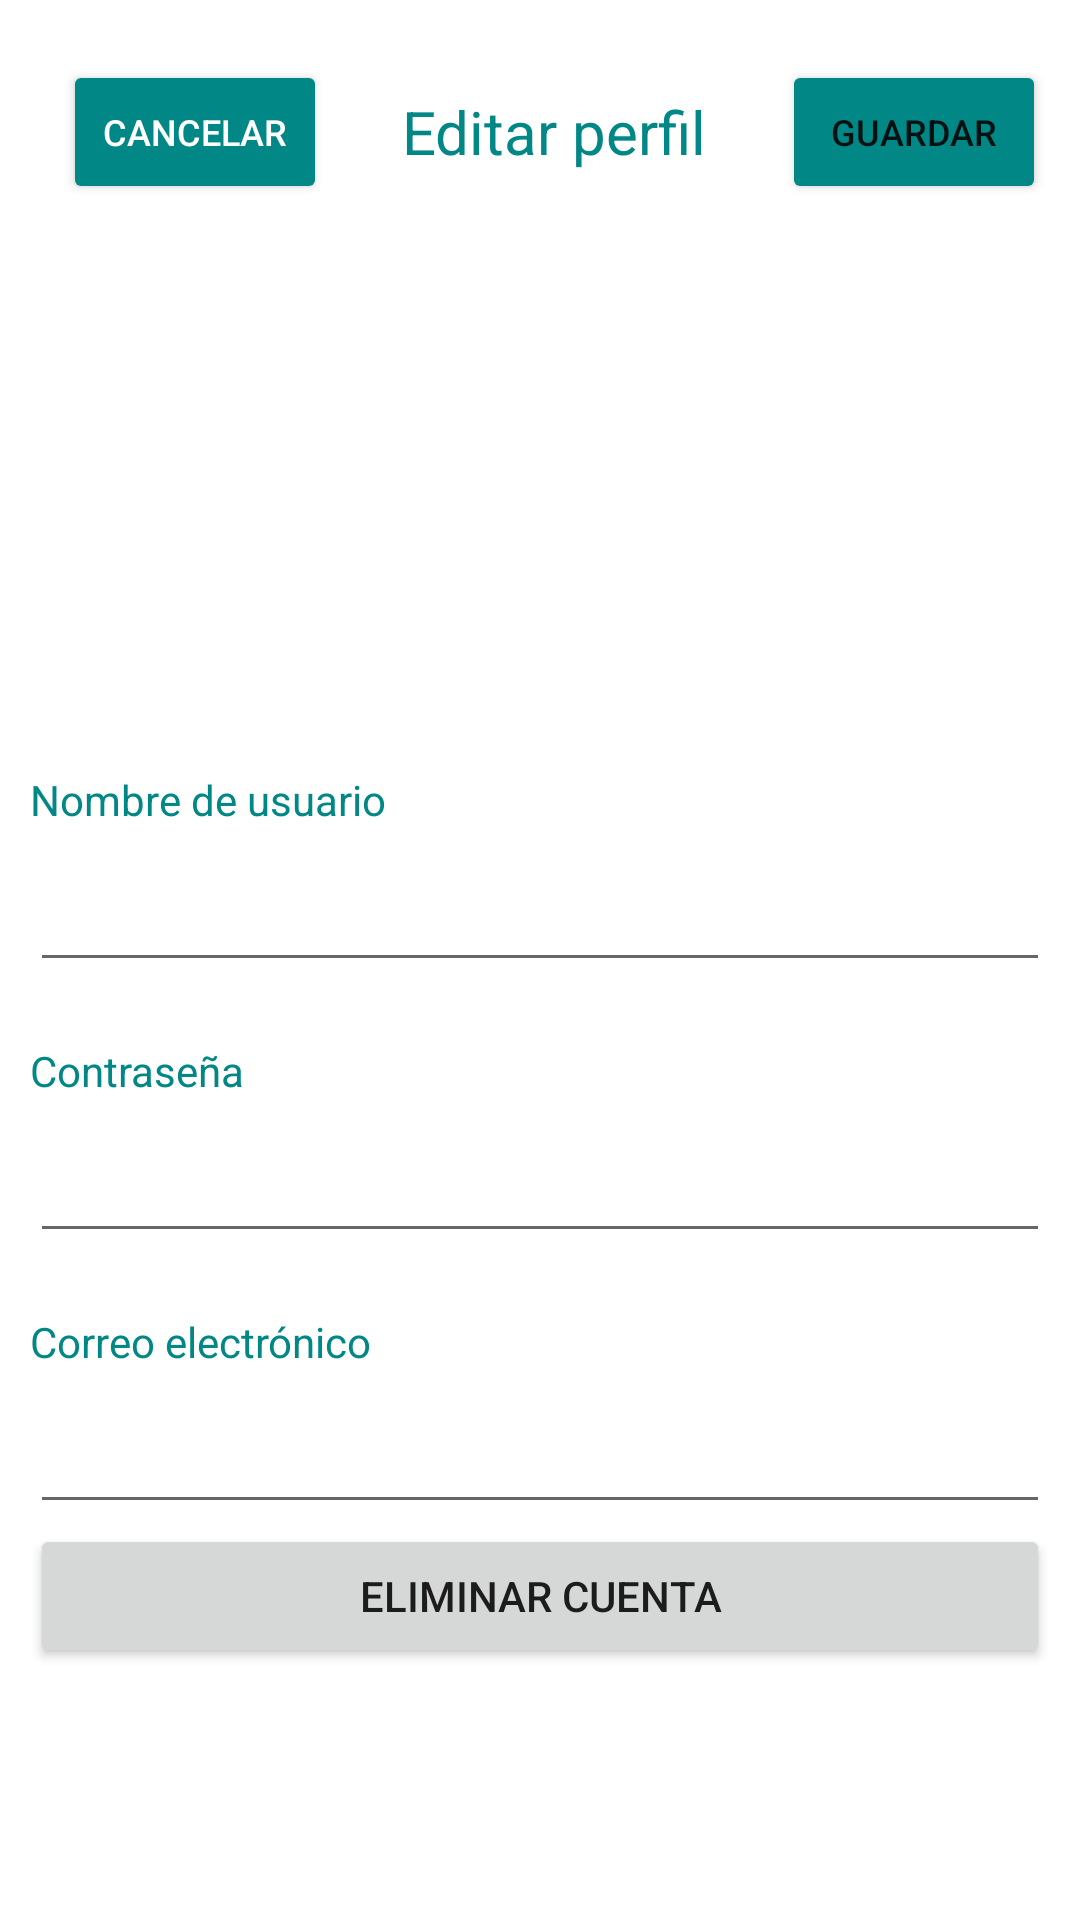

Write the Android layout XML for this screen, with the resource values it uses.
<!-- AndroidManifest.xml: application theme Theme.Autoregistros -->
<!-- res/layout/activity_update.xml -->
<?xml version="1.0" encoding="utf-8"?>
<LinearLayout xmlns:android="http://schemas.android.com/apk/res/android"
    xmlns:app="http://schemas.android.com/apk/res-auto"
    xmlns:tools="http://schemas.android.com/tools"
    android:layout_width="match_parent"
    android:layout_height="match_parent"
    android:orientation="vertical"
    tools:context=".actualizar.Update">

    <LinearLayout
        android:layout_width="match_parent"
        android:layout_height="wrap_content"
        android:gravity="center_horizontal|center_vertical"
        android:orientation="horizontal"
        android:paddingLeft="20dp"
        android:paddingTop="20dp"
        android:paddingRight="10dp"
        android:paddingBottom="30dp">

        <Button
            android:id="@+id/btnCancelar"
            android:layout_width="wrap_content"
            android:layout_height="wrap_content"
            android:layout_marginLeft="0dp"
            android:layout_marginRight="0dp"
            android:backgroundTint="@color/teal_700"
            android:text="Cancelar"
            android:textColor="#FFFFFF"
            android:textSize="12sp" />

        <TextView
            android:id="@+id/txtViewTitulo"
            android:layout_width="wrap_content"
            android:layout_height="wrap_content"
            android:layout_margin="10dp"
            android:paddingLeft="15dp"
            android:paddingTop="0dp"
            android:paddingRight="15dp"
            android:text="Editar perfil"
            android:textAlignment="center"
            android:textColor="@color/teal_700"
            android:textSize="20sp"
            android:textStyle="normal" />

        <Button
            android:id="@+id/btnEjecutar"
            android:layout_width="wrap_content"
            android:layout_height="wrap_content"
            android:layout_marginLeft="0dp"
            android:layout_marginRight="0dp"
            android:backgroundTint="@color/teal_700"
            android:text="Guardar"
            android:textSize="12sp" />
    </LinearLayout>

    <LinearLayout
        android:layout_width="match_parent"
        android:layout_height="wrap_content"
        android:layout_marginLeft="10dp"
        android:layout_marginTop="20dp"
        android:layout_marginRight="10dp"
        android:layout_marginBottom="20dp"
        android:orientation="vertical">


        <ImageView
            android:id="@+id/imageView2"
            android:layout_width="match_parent"
            android:layout_height="119dp"
            android:layout_weight="1"
            app:srcCompat="@drawable/usuario" />

        <LinearLayout
            android:layout_width="match_parent"
            android:layout_height="match_parent"
            android:layout_weight="1"
            android:orientation="vertical">

            <TextView
                android:id="@+id/textView3"
                android:layout_width="wrap_content"
                android:layout_height="wrap_content"
                android:layout_weight="1"
                android:paddingTop="20dp"
                android:text="Nombre de usuario"
                android:textColor="@color/teal_700" />

            <EditText
                android:id="@+id/updateUserName"
                android:layout_width="match_parent"
                android:layout_height="wrap_content"
                android:ems="10"
                android:inputType="textPersonName"
                android:paddingTop="20dp" />

            <TextView
                android:id="@+id/textView4"
                android:layout_width="match_parent"
                android:layout_height="wrap_content"
                android:layout_weight="1"
                android:paddingTop="20dp"
                android:text="Contraseña"
                android:textColor="@color/teal_700" />

            <EditText
                android:id="@+id/updatePassword"
                android:layout_width="match_parent"
                android:layout_height="wrap_content"
                android:ems="10"
                android:inputType="textPersonName"
                android:paddingTop="20dp" />

            <TextView
                android:id="@+id/textView5"
                android:layout_width="match_parent"
                android:layout_height="wrap_content"
                android:layout_weight="1"
                android:paddingTop="20dp"
                android:text="Correo electrónico"
                android:textColor="@color/teal_700" />

            <EditText
                android:id="@+id/updateEmail"
                android:layout_width="match_parent"
                android:layout_height="wrap_content"
                android:ems="10"
                android:inputType="textPersonName"
                android:paddingTop="20dp" />

            <Button
                android:id="@+id/deleteUser"
                android:layout_width="match_parent"
                android:layout_height="wrap_content"
                android:layout_weight="1"
                android:text="Eliminar cuenta" />
        </LinearLayout>

    </LinearLayout>

</LinearLayout>
<!-- resources referenced by this layout -->
<resources>
  <color name="teal_700">#FF018786</color>
  <style name="Theme.Autoregistros" parent="Theme.MaterialComponents.DayNight.NoActionBar">
          
          <item name="colorPrimary">@color/teal_700</item>
          <item name="colorPrimaryVariant">@color/teal_200</item>
          <item name="colorOnPrimary">@color/white</item>
          
          <item name="colorSecondary">@color/teal_200</item>
          <item name="colorSecondaryVariant">@color/teal_700</item>
          <item name="colorOnSecondary">@color/black</item>
          
          <item name="android:statusBarColor" tools:targetApi="l">?attr/colorPrimaryVariant</item>
          
      </style>
  <color name="teal_200">#FF03DAC5</color>
  <color name="white">#FFFFFFFF</color>
  <color name="black">#FF000000</color>
</resources>
